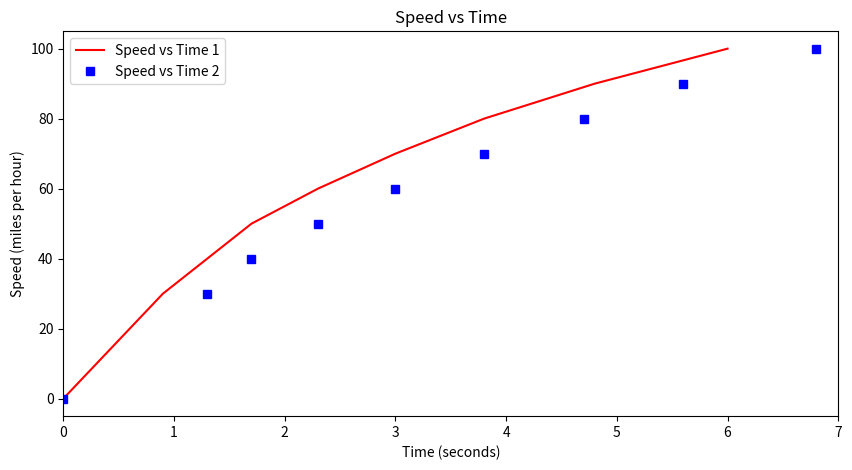
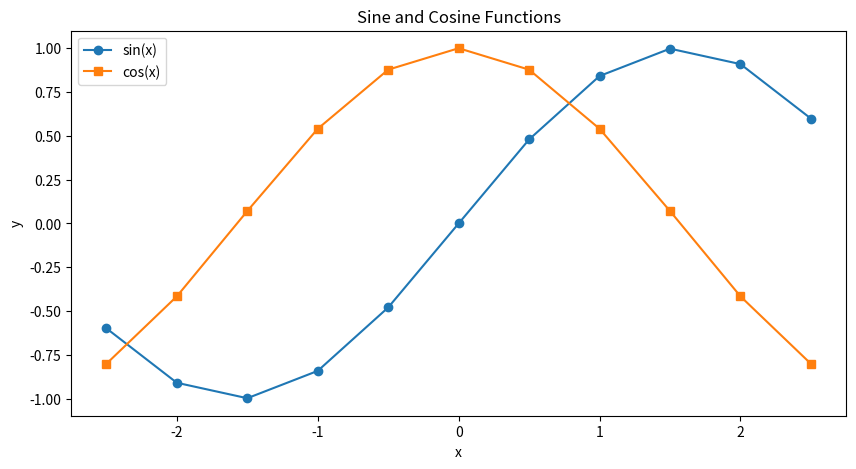

Recreate these plots in Python, in order.
import numpy as np
import matplotlib.pyplot as plt

# Question 3
y = [0, 1, 2, 3, 4, 5, 6, 7, 8, 9, 10]

# Question 4
print(y[1])
print(y[4])
print(y[0])
print(y[-1])
print(y[-3])

# Question 5
print(y[0:4])
print(y[2:])
print(y[-3])

# Question 6
time1 = [0.0, 0.9, 1.3, 1.7, 2.3, 3.0, 3.8, 4.8, 6.0]
speed1 = [0.0, 30.0, 40.0, 50.0, 60.0, 70.0, 80.0, 90.0, 100.0]

print(time1)
print(speed1)

# Question 7
time1_array = np.array(time1)
speed1_array = np.array(speed1)

print(time1_array)
print(speed1_array)

# Question 7E
g_array = np.array([1, 2, 3, 4])
gsquared = g_array**2
print(gsquared)

# Question 7F
conversion_factor = 0.44704
speed1_ms = speed1_array * conversion_factor

print(speed1_ms)

# Question 10
plt.figure(figsize=(10, 5))

plt.plot(time1_array, speed1_array, 'r-', label='Speed vs Time 1')

# Question 11
time2 = [0.0, 1.3, 1.7, 2.3, 3.0, 3.8, 4.7, 5.6, 6.8]
speed2 = [0.0, 30.0, 40.0, 50.0, 60.0, 70.0, 80.0, 90.0, 100.0]

time2_array = np.array(time2)
speed2_array = np.array(speed2)

# Question 12
plt.plot(time2_array, speed2_array, 'bs', label='Speed vs Time 2')

# Question 14
plt.xlabel('Time (seconds)')
plt.ylabel('Speed (miles per hour)')
plt.title('Speed vs Time')
plt.xlim(0, 7)
plt.legend()
plt.show()

# Question 18
x_vals = np.linspace(-2.5, 2.5, 11)
sin_vals = np.sin(x_vals)
cos_vals = np.cos(x_vals)

# Question 19
plt.figure(figsize=(10, 5))

# Question 20
plt.plot(x_vals, sin_vals, 'o-', label='sin(x)')
plt.plot(x_vals, cos_vals, 's-', label='cos(x)')

plt.xlabel('x')
plt.ylabel('y')
plt.title('Sine and Cosine Functions')
plt.legend()
plt.show()
